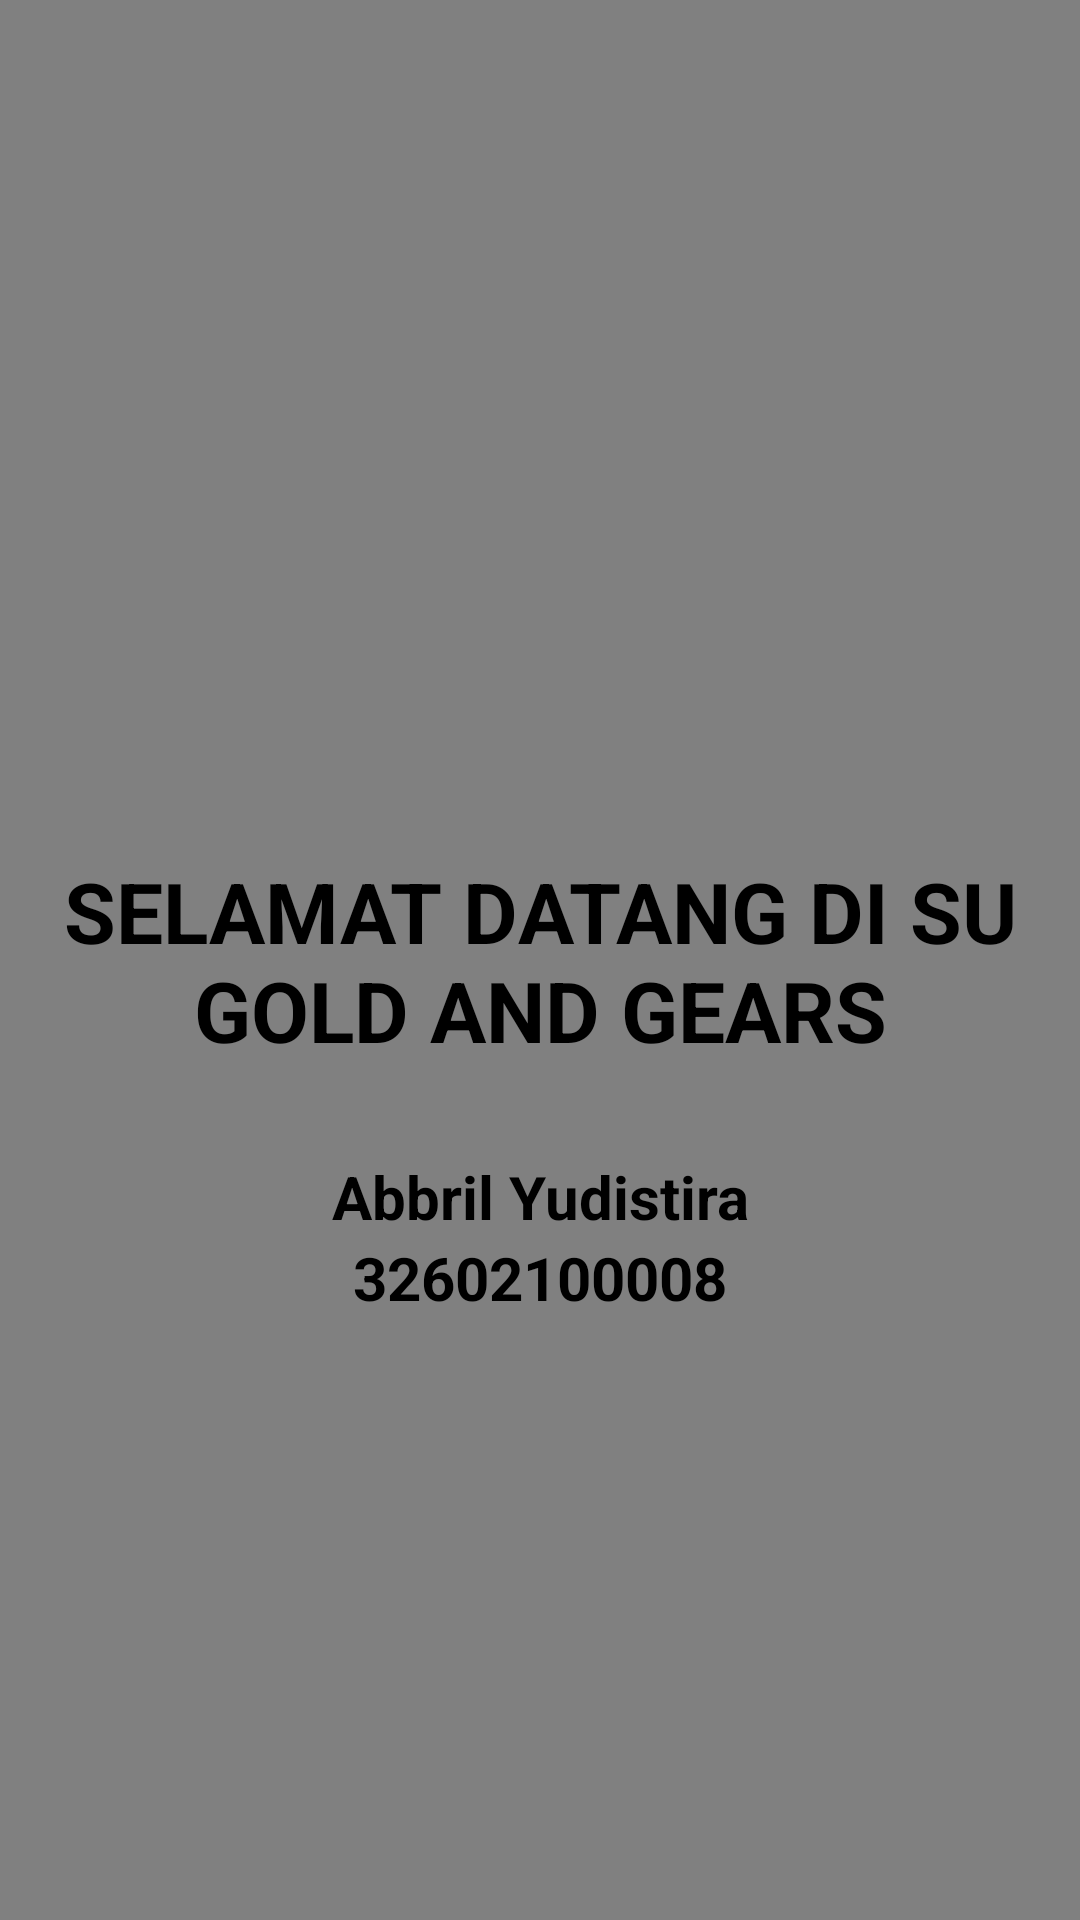

Android layout source for this screen:
<!-- AndroidManifest.xml: application theme Theme.AbbrilYudistira_32602100008 -->
<!-- res/layout/fragment_setting.xml -->
<?xml version="1.0" encoding="utf-8"?>
<FrameLayout xmlns:android="http://schemas.android.com/apk/res/android"
    xmlns:tools="http://schemas.android.com/tools"
    android:layout_width="match_parent"
    android:layout_height="match_parent"
    android:background="#808080"
    xmlns:app="http://schemas.android.com/apk/res-auto"
    tools:context=".SettingFragment">

    <androidx.constraintlayout.widget.ConstraintLayout
        android:layout_width="match_parent"
        android:layout_height="match_parent">

        <TextView
            android:id="@+id/textView"
            android:layout_width="match_parent"
            android:layout_height="wrap_content"
            android:text="SELAMAT DATANG DI SU GOLD AND GEARS"
            android:textAlignment="center"
            android:textColor="@color/black"
            android:textSize="28sp"
            android:textStyle="bold"
            app:layout_constraintBottom_toBottomOf="parent"
            app:layout_constraintEnd_toEndOf="parent"
            app:layout_constraintStart_toStartOf="parent"
            app:layout_constraintTop_toTopOf="parent" />

        <TextView
            android:id="@+id/nama"
            android:layout_width="match_parent"
            android:layout_height="wrap_content"
            android:layout_marginTop="30dp"
            android:text="@string/nama"
            android:textAlignment="center"
            android:textColor="@color/black"
            android:textSize="20sp"
            android:textStyle="bold"
            app:layout_constraintEnd_toEndOf="parent"
            app:layout_constraintStart_toStartOf="parent"
            app:layout_constraintTop_toBottomOf="@+id/textView" />

        <TextView
            android:id="@+id/textView2"
            android:layout_width="match_parent"
            android:layout_height="wrap_content"
            android:text="@string/nim"
            android:textAlignment="center"
            android:textColor="@color/black"
            android:textSize="20sp"
            android:textStyle="bold"
            app:layout_constraintEnd_toEndOf="parent"
            app:layout_constraintStart_toStartOf="parent"
            app:layout_constraintTop_toBottomOf="@id/nama" />

    </androidx.constraintlayout.widget.ConstraintLayout>
</FrameLayout>
<!-- resources referenced by this layout -->
<resources>
  <string name="nama">Abbril Yudistira</string>
  <string name="nim">32602100008</string>
  <style name="Theme.AbbrilYudistira_32602100008" parent="Base.Theme.AbbrilYudistira_32602100008" />
  <style name="Base.Theme.AbbrilYudistira_32602100008" parent="Theme.Material3.DayNight.NoActionBar">
          
          
      </style>
  <!-- not gathered from this repository: default colours our renderer supplied (Android Studio template values) -->
  <color name="black">#FF000000</color>
</resources>
